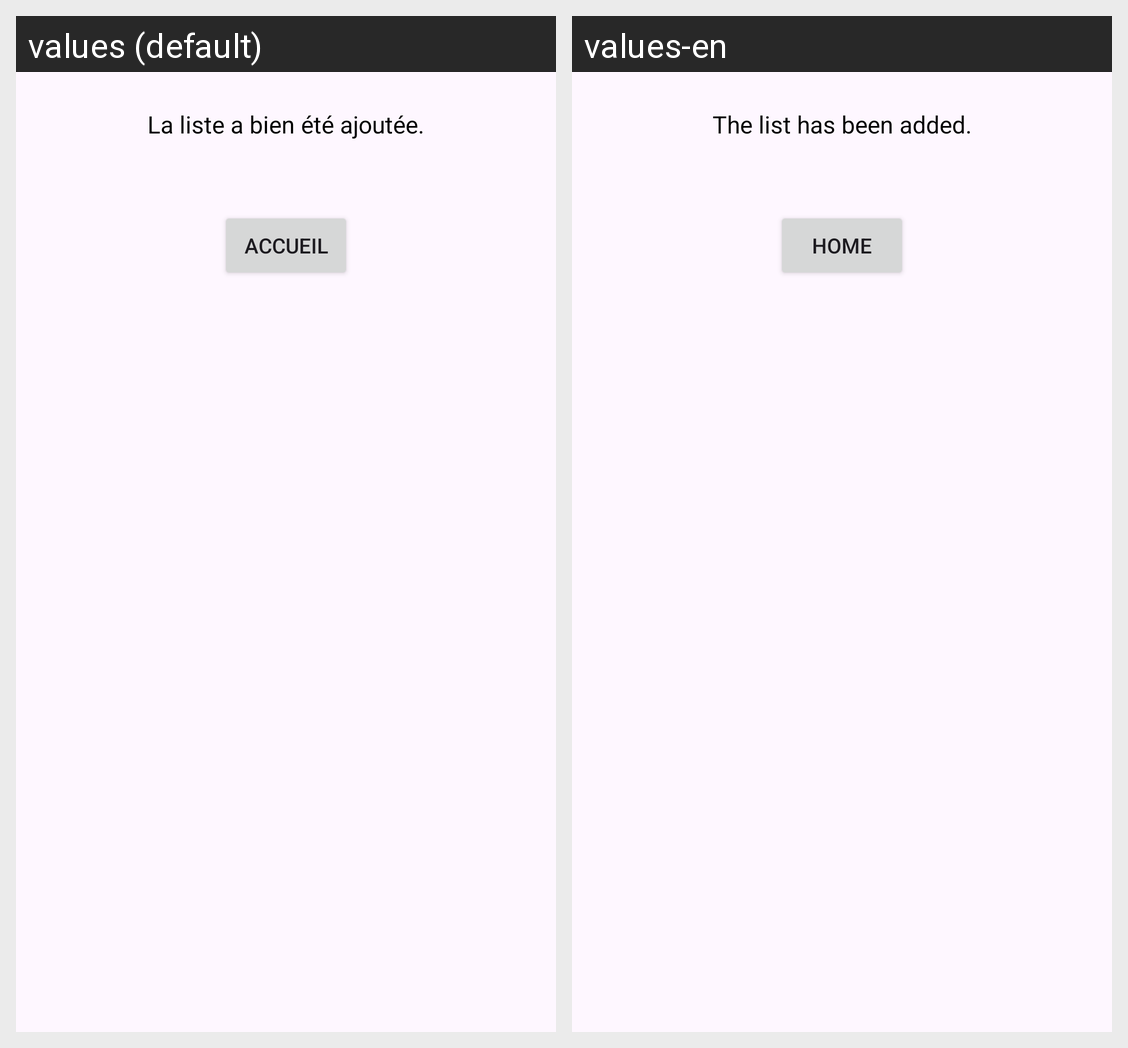

Translations of the strings shown on this Android screen, per locale in the grid:
Android screen res/layout/popup_validation_ajouter.xml rendered under 2 locales, left to right: values (default), values-en. Device: Nexus 5 (rendered at 1080×1920; each locale shown at half size, 540×960, under a caption strip naming it); theme Theme.SAEDolistockS5.
Strings drawn on this screen, with the default value and each locale's value (text and hints the layout hard-codes, and strings that could not be matched under every locale, appear in the picture but are not listed):

messageAjout
  values: La liste a bien été ajoutée.
  values-en: The list has been added.

boutonAccueil
  values: Accueil
  values-en: Home
